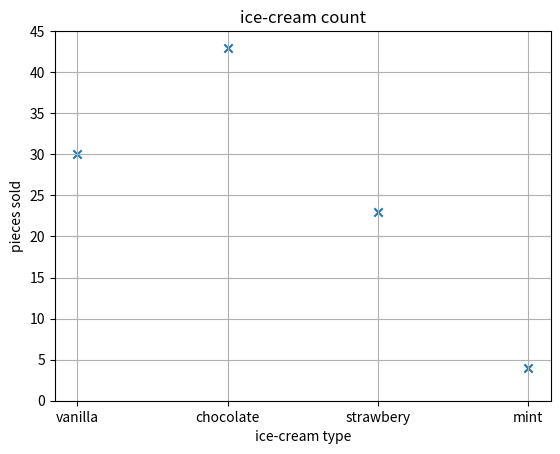

Reproduce this figure in Python.
import matplotlib.pyplot as plt

x_axis = ['vanilla','chocolate','strawbery','mint']
y_axis = [30,43,23,4]

plt.scatter(x_axis,y_axis, marker='x')
plt.ylim(0,45)
plt.grid(True)
plt.xlabel('ice-cream type')
plt.ylabel('pieces sold')
plt.title('ice-cream count')
plt.show()